Run: headless pygame with SDL's dummy video driver; simulated clock (each Clock.tick advances the game by its frame time, no real sleeping); random seed 0; keys injected as events and as key.get_pressed() state; no mouse input.
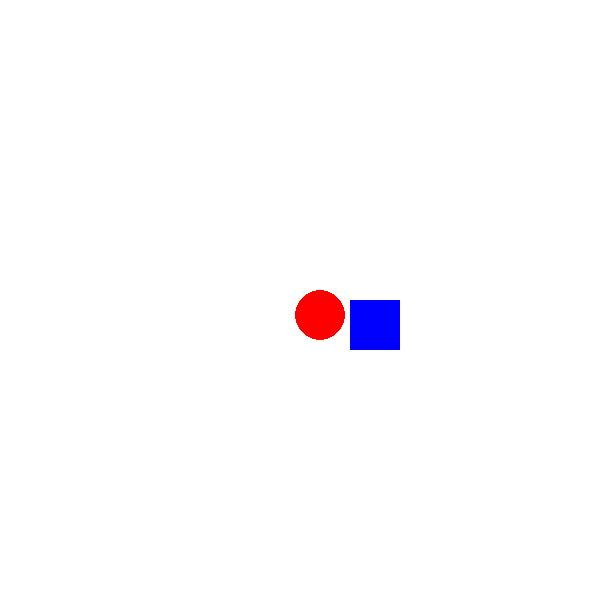
Frame 1 of 4 · flips 1–60 · no input
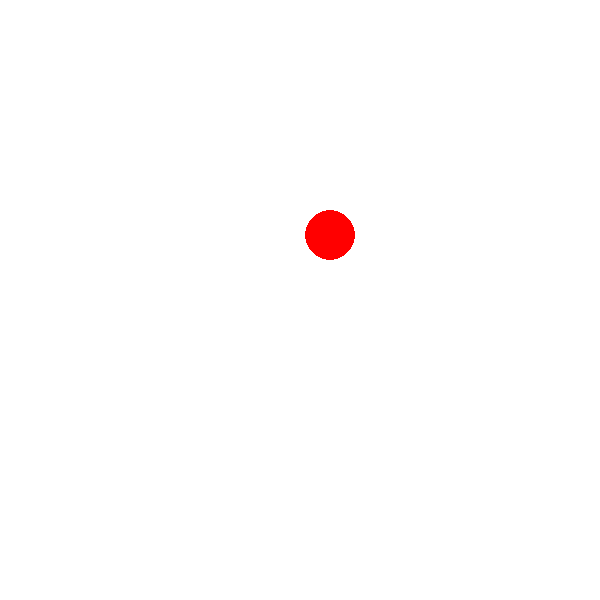
Frame 2 of 4 · flips 61–180 · tapped SPACE, RETURN · held RIGHT (→), D
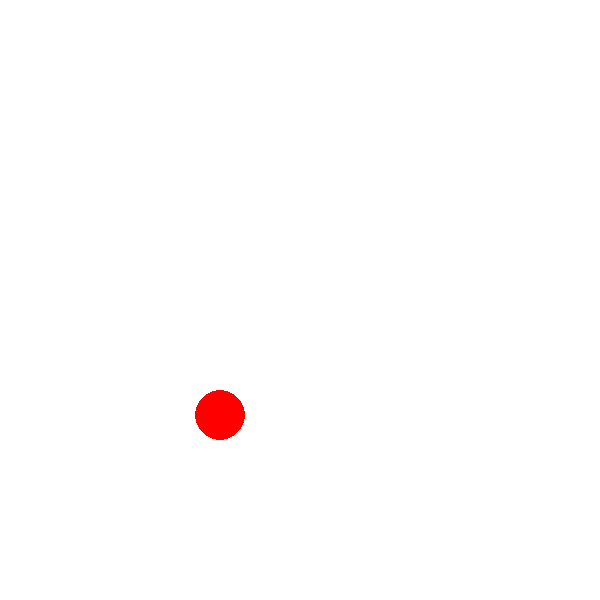
Frame 3 of 4 · flips 181–300 · held DOWN (↓), S
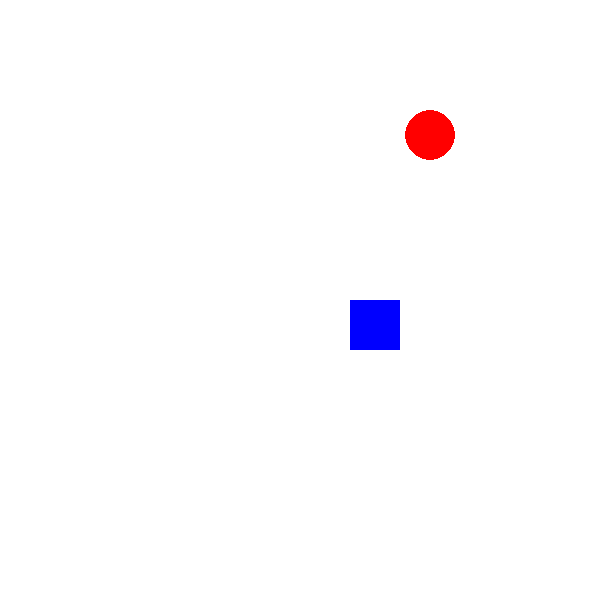
Frame 4 of 4 · flips 301–420 · held LEFT (←), A, UP (↑), W

The pygame program that drew these frames:

import pygame as pg

WIDTH,HEIGHT = 600,600
FPS = 60
pg.init()
screen = pg.display.set_mode((WIDTH,HEIGHT))
clock = pg.time.Clock()

#bola
class Box(pg.sprite.Sprite):
    image = pg.Surface((0,0))
    rect = pg.Rect(0,0,0,0)

    def __init__(self):
        super().__init__()
        self.image = pg.Surface((50,50))
        self.image.set_colorkey((0,0,0))
        pg.draw.circle(self.image,radius=25,center=(25,25),color=(255,0,0))
        self.rect = self.image.get_rect()
        self.rect.topleft = (10,10)
        self.mask = pg.mask.from_surface(self.image)

box = Box()

#quadrado
class Player(pg.sprite.Sprite):
    image = pg.Surface((0,0))
    rect = pg.Rect(0,0,0,0)

    def __init__(self):
        super().__init__()
        self.image = pg.Surface((50,50))
        self.image.set_colorkey((0,0,0))
        self.image.fill((0,0,255))
        self.rect = self.image.get_rect()
        self.rect.topleft = (350,300)
        self.mask = pg.mask.from_surface(self.image)

player = Player()

vx,vy = 5,-5
loop = True
while loop:
    keyboard = pg.key.get_pressed()
    for event in pg.event.get():
        if event.type == pg.QUIT: loop = False
    clock.tick(FPS)

    if keyboard[pg.K_a]:   player.rect.x -= 5
    if keyboard[pg.K_d]:   player.rect.x += 5
    if keyboard[pg.K_s]:   player.rect.y += 5
    if keyboard[pg.K_w]:   player.rect.y -= 5
    
    #colisao
    box.rect.x += vx
    box.rect.y += vy

    if box.rect.right >= WIDTH or box.rect.left <= 0: vx*=-1
    if box.rect.top <= 0 or box.rect.bottom >= HEIGHT: vy*=-1
    #colisao com box
    if pg.sprite.collide_mask(player,box):
        if abs(player.rect.top - box.rect.bottom) <= 10: vy*=-1; box.rect.bottom = player.rect.top
        if abs(player.rect.bottom - box.rect.top) <= 10: vy*=-1; box.rect.top = player.rect.bottom
        if abs(player.rect.right - box.rect.left) <= 10: vx*=-1; box.rect.left = player.rect.right
        if abs(player.rect.left - box.rect.right) <= 10: vx*=-1; box.rect.right = player.rect.left
    
    
    screen.fill((255,255,255))
    screen.blit(box.image,box.rect)
    screen.blit(player.image,player.rect)

    pg.display.flip()

pg.quit()
